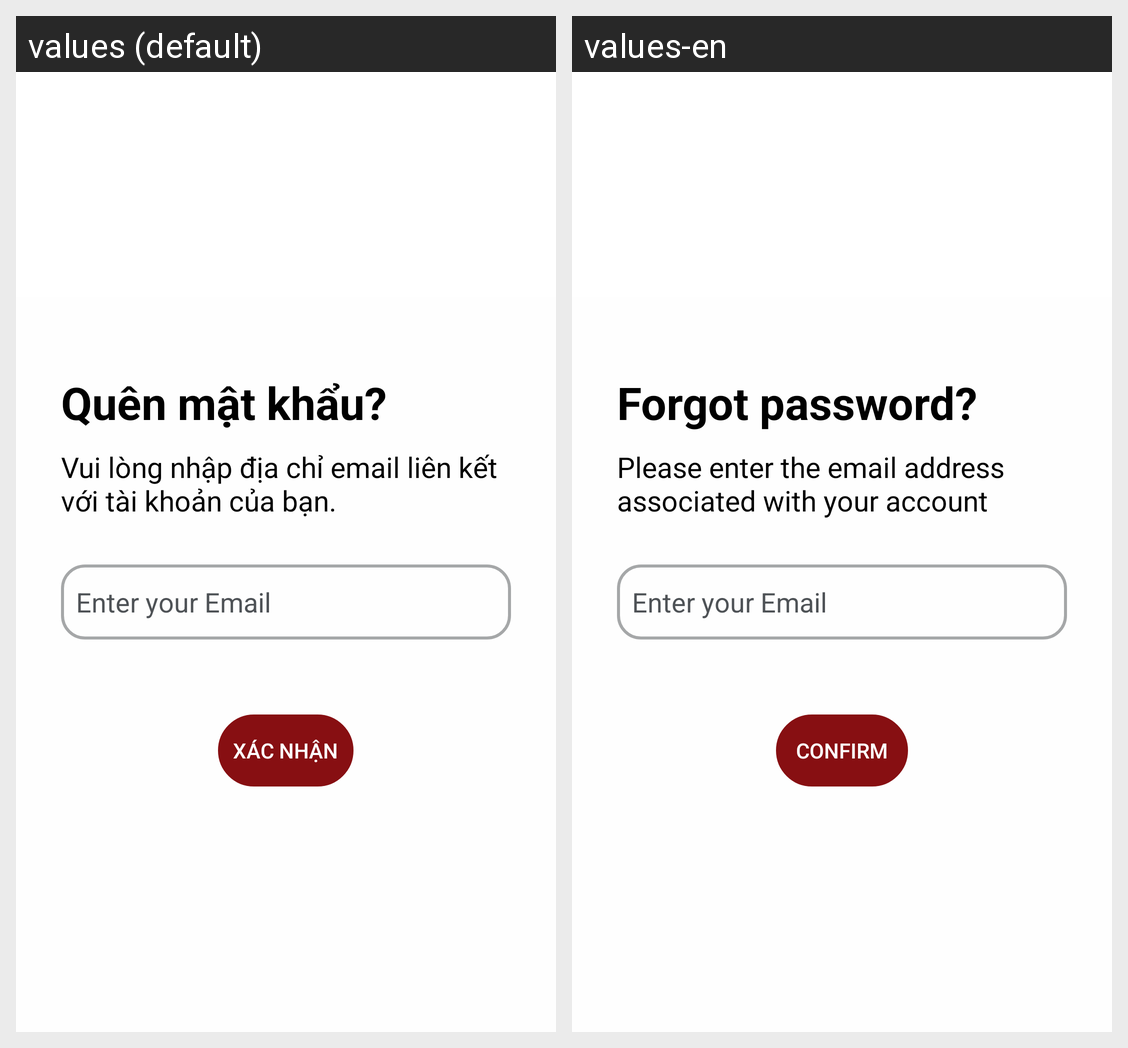

The Android screen above is rendered under two locales of the same app. Produce the string resources it draws, with the default and per-locale values.
Android screen res/layout/activity_forgot_pass.xml rendered under 2 locales, left to right: values (default), values-en. Device: Nexus 5 (rendered at 1080×1920; each locale shown at half size, 540×960, under a caption strip naming it); theme SignupLoginTheme.
Strings drawn on this screen, with the default value and each locale's value (text and hints the layout hard-codes, and strings that could not be matched under every locale, appear in the picture but are not listed):

forgot_password
  values: Quên mật khẩu?
  values-en: Forgot password?

forgot_pass_content
  values: Vui lòng nhập địa chỉ email liên kết với tài khoản của bạn.
  values-en: Please enter the email address associated with your account

confirm
  values: Xác nhận
  values-en: Confirm
